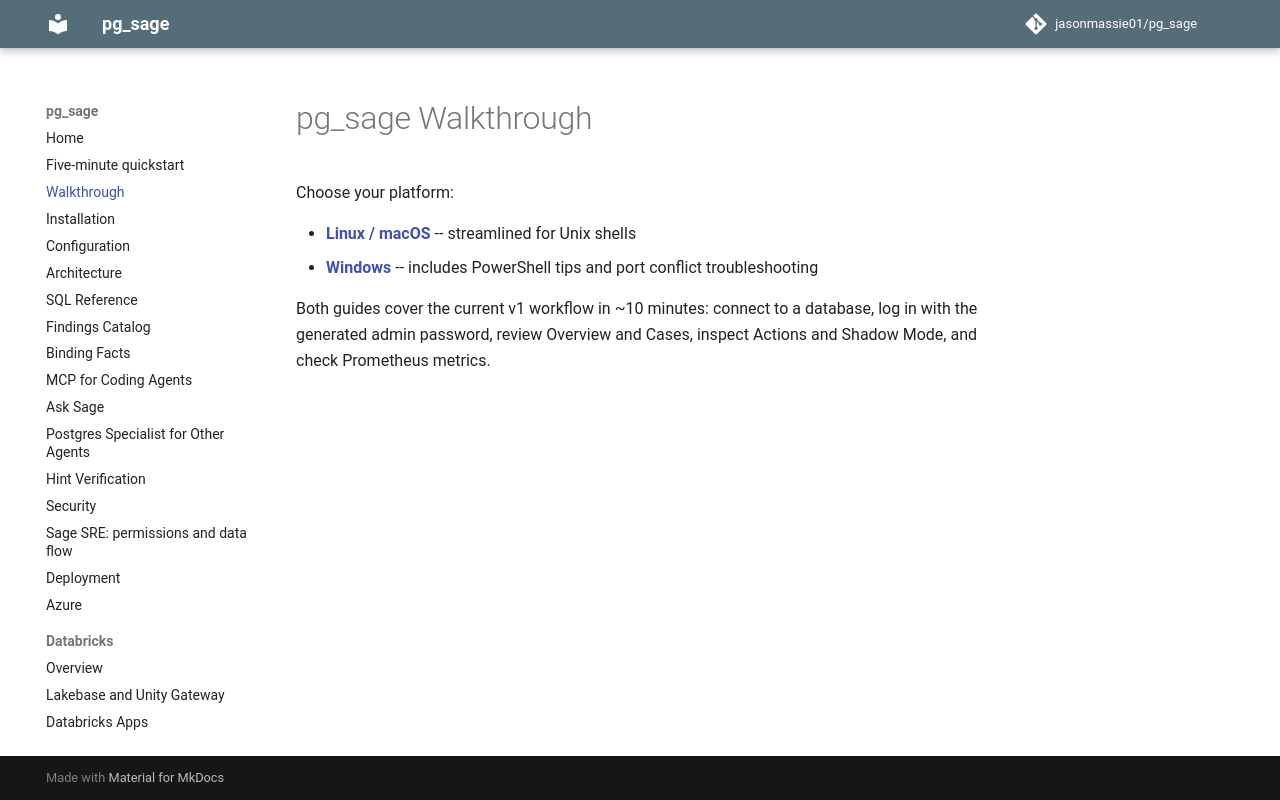

repository: jasonmassie01/pg_sage · page: walkthrough/index.html · generator: mkdocs

# pg_sage Walkthrough

Choose your platform:

- **[Linux / macOS](walkthrough-linux.md)** -- streamlined for Unix shells
- **[Windows](walkthrough-windows.md)** -- includes PowerShell tips and port conflict troubleshooting

Both guides cover the current v1 workflow in ~10 minutes: connect to a
database, log in with the generated admin password, review Overview and Cases,
inspect Actions and Shadow Mode, and check Prometheus metrics.
